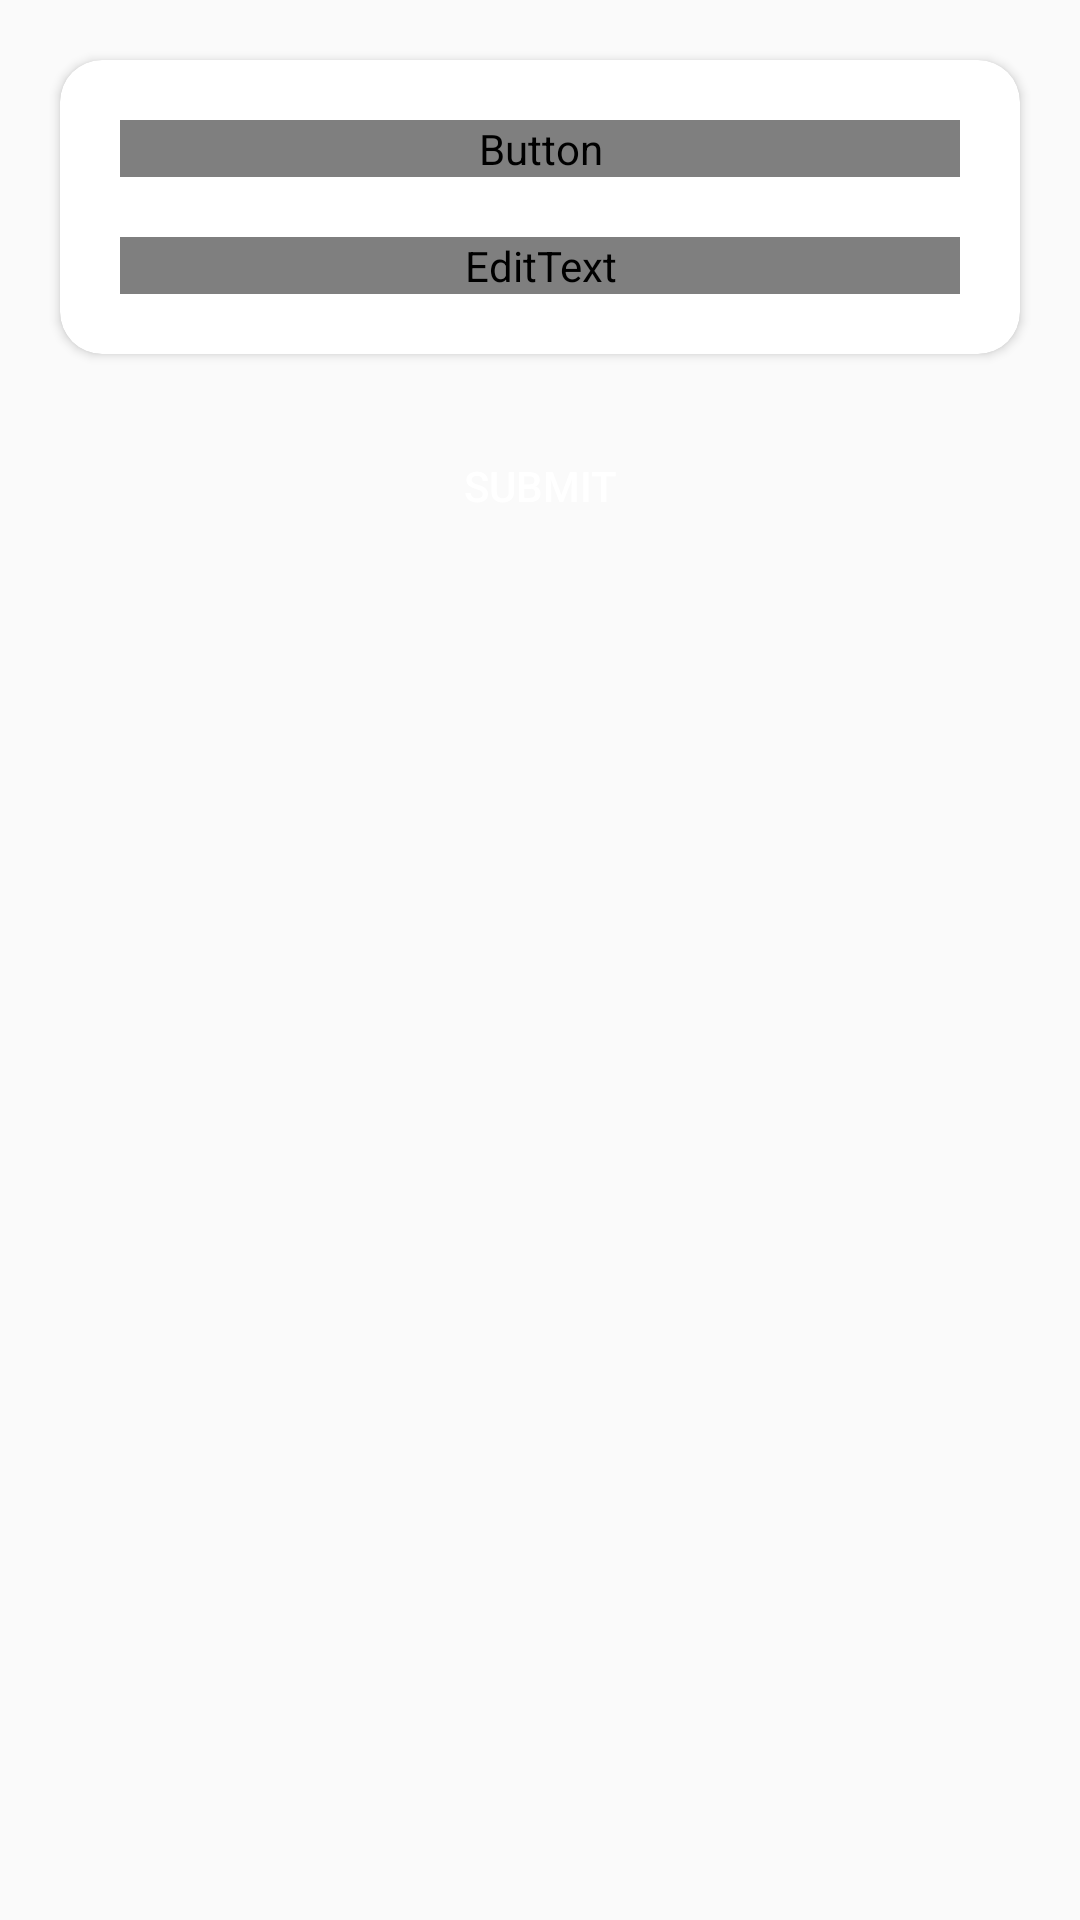

Here is an Android app screen rendered from its layout file. Give the layout XML and the strings, colors and styles it references.
<!-- AndroidManifest.xml: application theme AppTheme -->
<!-- res/layout/dialog_edit_profile.xml -->
<?xml version="1.0" encoding="utf-8"?>
<LinearLayout xmlns:android="http://schemas.android.com/apk/res/android"
    xmlns:app="http://schemas.android.com/apk/res-auto"
    android:orientation="vertical"
    android:layout_width="350dp"
    android:layout_height="wrap_content"
    android:layout_gravity="center"
    android:gravity="center"
    android:layout_margin="30dp">
    <ScrollView
        android:layout_width="match_parent"
        android:layout_height="match_parent">
        <LinearLayout
            android:padding="10dp"
            android:layout_width="match_parent"
            android:layout_height="match_parent"
            android:orientation="vertical">
            <androidx.cardview.widget.CardView
                android:layout_width="match_parent"
                android:layout_height="wrap_content"
                android:layout_gravity="center"
                android:elevation="14dp"
                android:layout_margin="10dp"
                app:cardCornerRadius="14dp">
                <LinearLayout
                    android:layout_width="match_parent"
                    android:layout_height="wrap_content"
                    android:orientation="vertical"
                    android:layout_margin="10dp">
                    <Button
                        android:id="@+id/btnUpload"
                        android:layout_width="match_parent"
                        android:layout_height="wrap_content"
                        android:text="Pilih Gambar"
                        android:background="@drawable/btn_rounded_primary"
                        android:textColor="@color/colorWhite"
                        android:layout_margin="10dp"
                        android:fontFamily="@font/roboto"/>
                    <ImageView
                        android:visibility="gone"
                        android:layout_width="match_parent"
                        android:layout_height="200dp"
                        android:layout_margin="10dp"
                        android:id="@+id/ivGambar"/>
                    <TextView
                        android:layout_width="match_parent"
                        android:layout_height="wrap_content"
                        android:text="Nama File"
                        android:id="@+id/tvGambar"
                        android:gravity="center"
                        android:fontFamily="@font/roboto"
                        android:visibility="gone"/>
                    <com.google.android.material.textfield.TextInputLayout
                        android:layout_marginTop="5dp"
                        android:layout_marginBottom="5dp"
                        android:layout_width="match_parent"
                        android:layout_height="wrap_content"
                        android:focusable="true"
                        android:focusableInTouchMode="true"
                        android:textColorHint="@color/colorAccent"
                        android:paddingLeft="10dp"
                        android:paddingRight="10dp"
                        android:paddingTop="5dp"
                        android:paddingBottom="5dp"
                        android:background="@drawable/back_edit_text">
                        <EditText
                            android:fontFamily="@font/roboto"
                            android:id="@+id/etNama"
                            android:layout_width="match_parent"
                            android:layout_height="wrap_content"
                            android:hint="Nama"
                            android:ems="10"
                            android:inputType="text|textMultiLine"
                            android:textSize="14sp"/>
                    </com.google.android.material.textfield.TextInputLayout>
                </LinearLayout>
            </androidx.cardview.widget.CardView>
            <Button
                android:layout_width="match_parent"
                android:layout_height="match_parent"
                android:layout_weight="8"
                android:text="Submit"
                android:id="@+id/btnSubmit"
                android:textColor="@color/colorWhite"
                android:background="@drawable/btn_rounded_primary"
                android:layout_margin="10dp"/>
        </LinearLayout>
    </ScrollView>
</LinearLayout>
<!-- resources referenced by this layout -->
<resources>
  <color name="colorAccent">#6671E4</color>
  <color name="colorWhite">#FFFFFF</color>
  <!-- drawable back_edit_text (drawable) -->
  <?xml version="1.0" encoding="utf-8"?>
  <selector xmlns:android="http://schemas.android.com/apk/res/android">
      
      <item>
          <shape android:shape="rectangle">
              <solid android:color="@color/colorBackEdit"/>
              <corners android:radius="15dp"/>
          </shape>
      </item>
  </selector>
  <style name="AppTheme" parent="Theme.AppCompat.Light.DarkActionBar">
          
          <item name="colorPrimary">@color/colorPrimary</item>
          <item name="colorPrimaryDark">@color/colorPrimaryDark</item>
          <item name="colorAccent">@color/colorAccent</item>
      </style>
  <color name="colorBackEdit">#FFFFFF</color>
  <color name="colorPrimary">#717DFF</color>
  <color name="colorPrimaryDark">#83717DFF</color>
</resources>
